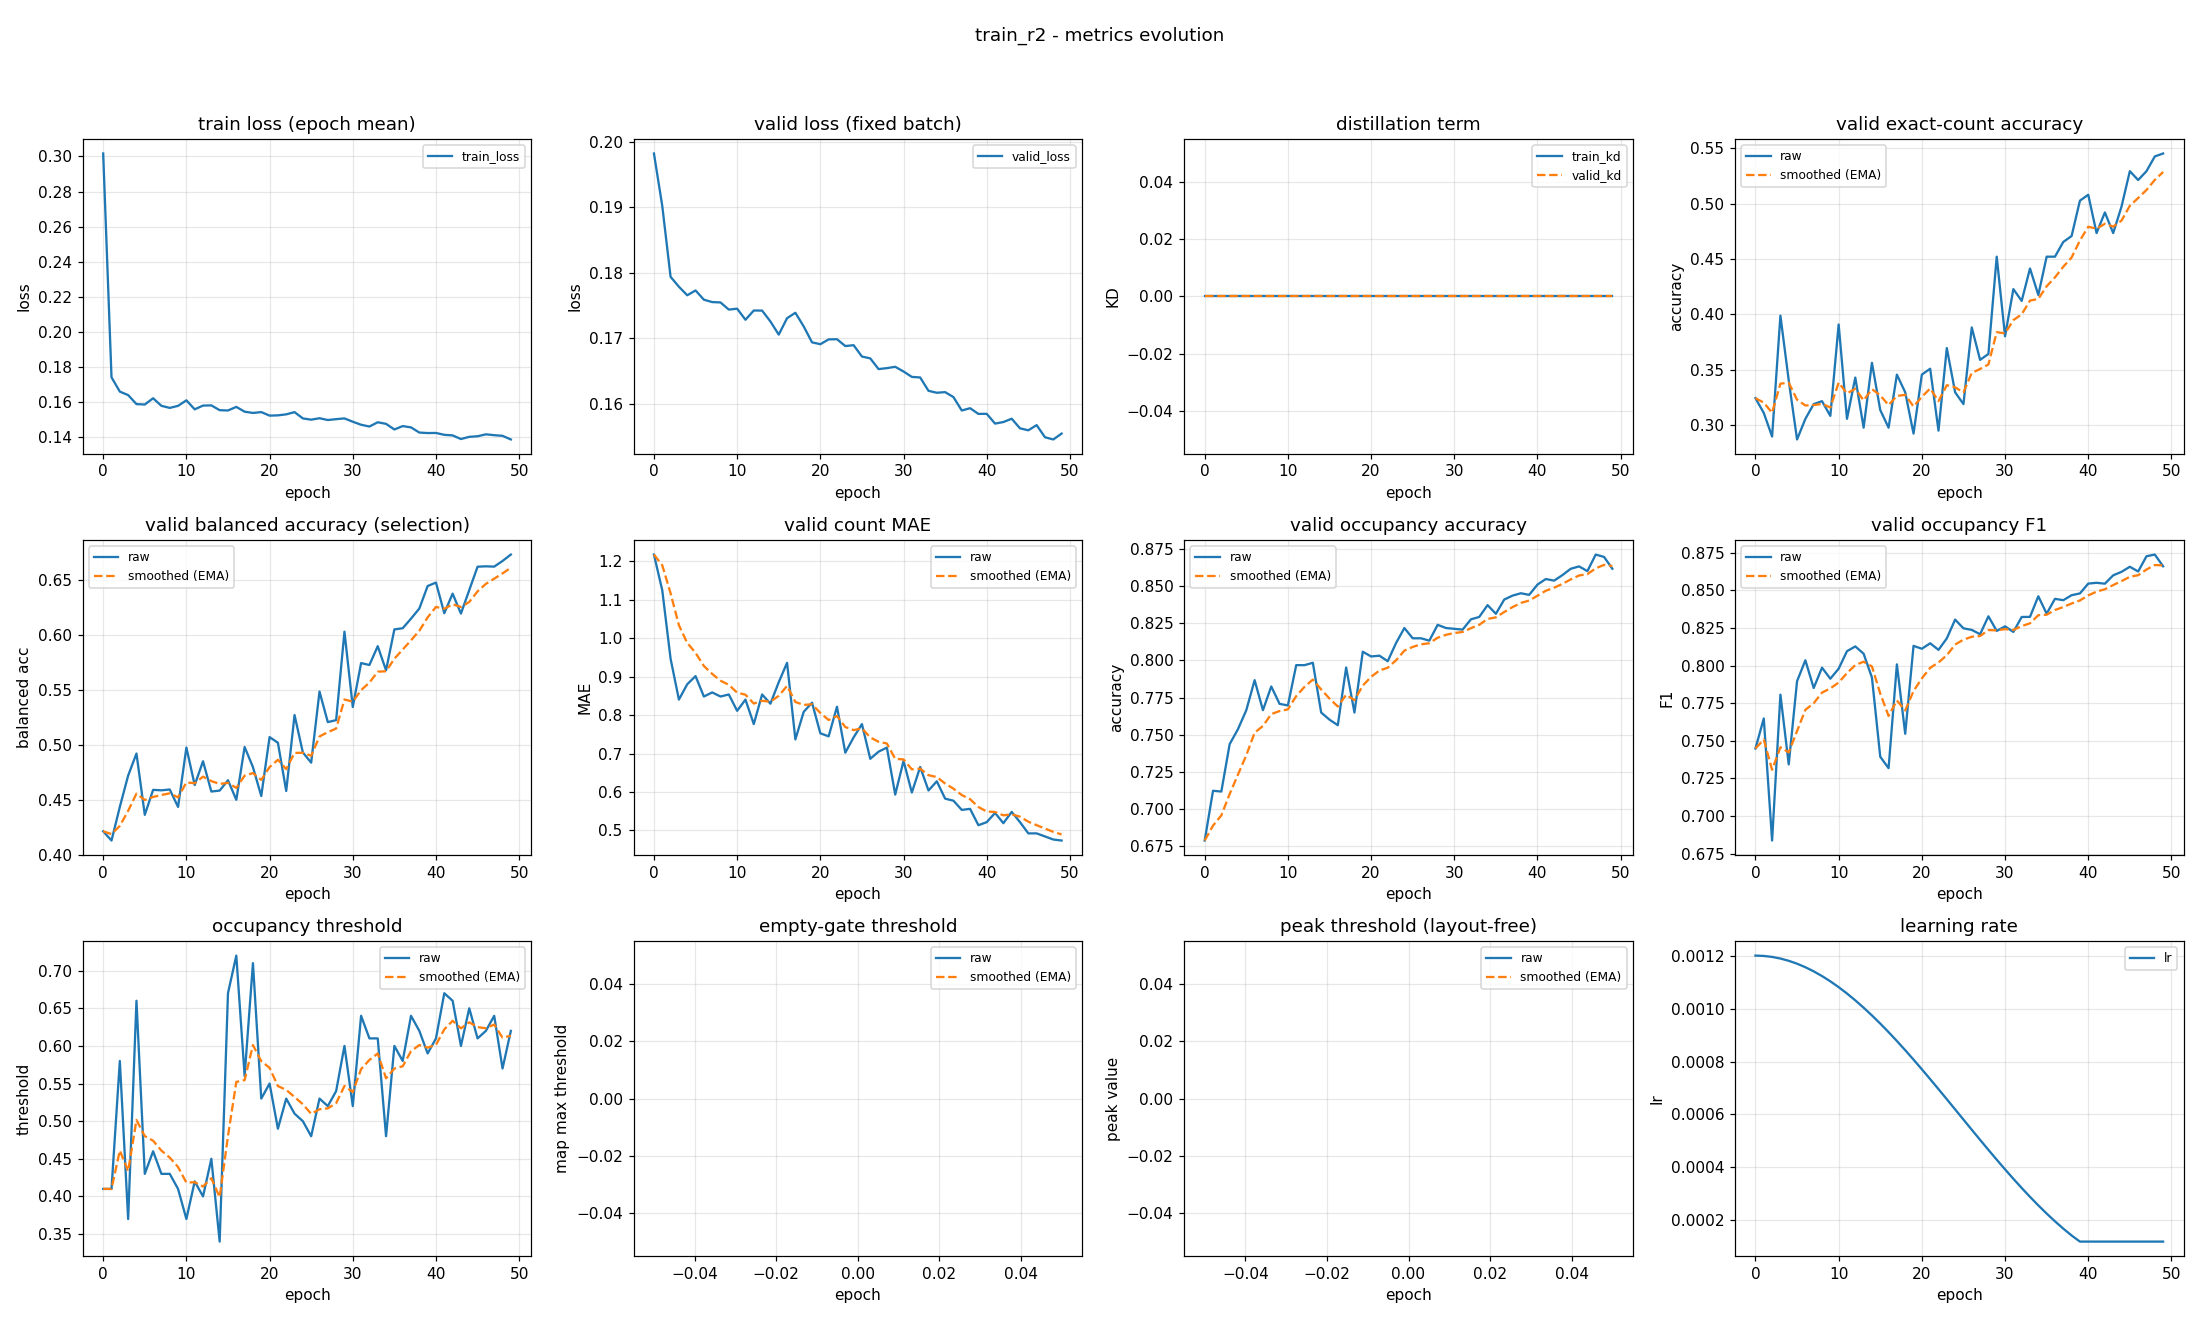

Data behind this chart, as committed beside it:
epoch, train_loss, valid_loss, train_kd, valid_kd, valid_accuracy, valid_accuracy_smoothed, valid_balanced_accuracy, valid_balanced_accuracy_smoothed, valid_mae, valid_mae_smoothed, valid_occupancy_accuracy, valid_occupancy_accuracy_smoothed, valid_occupancy_f1, valid_occupancy_f1_smoothed, valid_occupancy_threshold, valid_occupancy_threshold_smoothed, valid_empty_threshold, valid_empty_threshold_smoothed, valid_peak_threshold, valid_peak_threshold_smoothed, learning_rate
0, 0.3016, 0.1983, 0.0, 0.0, 0.3245, 0.3245, 0.4213, 0.4213, 1.218, 1.218, 0.6787, 0.6787, 0.7449, 0.7449, 0.41, 0.41, nan, nan, nan, nan, 0.0012
1, 0.1742, 0.1902, 0.0, 0.0, 0.3112, 0.3205, 0.4129, 0.4188, 1.125, 1.19, 0.7122, 0.6888, 0.7649, 0.7509, 0.41, 0.41, nan, nan, nan, nan, 0.001199
2, 0.1661, 0.1794, 0.0, 0.0, 0.2899, 0.3113, 0.4435, 0.4262, 0.9468, 1.117, 0.7117, 0.6957, 0.6838, 0.7308, 0.58, 0.461, nan, nan, nan, nan, 0.001195
3, 0.1641, 0.1779, 0.0, 0.0, 0.3989, 0.3376, 0.4721, 0.44, 0.8404, 1.034, 0.7436, 0.71, 0.7807, 0.7458, 0.37, 0.4337, nan, nan, nan, nan, 0.001189
4, 0.1589, 0.1766, 0.0, 0.0, 0.3404, 0.3384, 0.4922, 0.4556, 0.8803, 0.988, 0.7537, 0.7231, 0.7344, 0.7423, 0.66, 0.5016, nan, nan, nan, nan, 0.00118
5, 0.1587, 0.1773, 0.0, 0.0, 0.2872, 0.3231, 0.4363, 0.4498, 0.9016, 0.9621, 0.7665, 0.7361, 0.7897, 0.7565, 0.43, 0.4801, nan, nan, nan, nan, 0.001169
6, 0.1623, 0.1759, 0.0, 0.0, 0.3059, 0.3179, 0.4591, 0.4526, 0.8484, 0.928, 0.7867, 0.7513, 0.8035, 0.7706, 0.46, 0.4741, nan, nan, nan, nan, 0.001156
7, 0.158, 0.1756, 0.0, 0.0, 0.3191, 0.3183, 0.4586, 0.4544, 0.859, 0.9073, 0.7665, 0.7559, 0.7851, 0.775, 0.43, 0.4609, nan, nan, nan, nan, 0.001141
8, 0.1568, 0.1755, 0.0, 0.0, 0.3218, 0.3193, 0.4594, 0.4559, 0.8484, 0.8896, 0.7824, 0.7638, 0.7986, 0.7821, 0.43, 0.4516, nan, nan, nan, nan, 0.001123
9, 0.158, 0.1744, 0.0, 0.0, 0.3085, 0.3161, 0.4435, 0.4522, 0.8537, 0.8789, 0.7707, 0.7659, 0.7913, 0.7848, 0.41, 0.4391, nan, nan, nan, nan, 0.001103
10, 0.1611, 0.1745, 0.0, 0.0, 0.391, 0.3386, 0.4976, 0.4658, 0.8112, 0.8585, 0.7697, 0.767, 0.7979, 0.7888, 0.37, 0.4184, nan, nan, nan, nan, 0.001081
11, 0.156, 0.1728, 0.0, 0.0, 0.3059, 0.3287, 0.4635, 0.4651, 0.8404, 0.8531, 0.7968, 0.776, 0.8096, 0.795, 0.42, 0.4189, nan, nan, nan, nan, 0.001057
12, 0.1581, 0.1743, 0.0, 0.0, 0.3431, 0.333, 0.4851, 0.4711, 0.7766, 0.8302, 0.7968, 0.7822, 0.8127, 0.8003, 0.4, 0.4132, nan, nan, nan, nan, 0.001031
13, 0.1582, 0.1743, 0.0, 0.0, 0.2979, 0.3225, 0.4575, 0.467, 0.8537, 0.8372, 0.7984, 0.7871, 0.8079, 0.8026, 0.45, 0.4242, nan, nan, nan, nan, 0.001003
14, 0.1555, 0.1726, 0.0, 0.0, 0.3564, 0.3327, 0.4584, 0.4645, 0.8298, 0.835, 0.7649, 0.7804, 0.7921, 0.7995, 0.34, 0.399, nan, nan, nan, nan, 0.0009741
15, 0.1553, 0.1706, 0.0, 0.0, 0.3138, 0.327, 0.4678, 0.4655, 0.8856, 0.8502, 0.7601, 0.7743, 0.7395, 0.7815, 0.67, 0.4803, nan, nan, nan, nan, 0.0009433
16, 0.1574, 0.1731, 0.0, 0.0, 0.2979, 0.3183, 0.45, 0.4608, 0.9362, 0.876, 0.7564, 0.7689, 0.7319, 0.7666, 0.72, 0.5522, nan, nan, nan, nan, 0.000911
17, 0.1546, 0.1739, 0.0, 0.0, 0.3457, 0.3265, 0.4982, 0.472, 0.7367, 0.8342, 0.7952, 0.7768, 0.8008, 0.7768, 0.56, 0.5545, nan, nan, nan, nan, 0.0008775
18, 0.1539, 0.1718, 0.0, 0.0, 0.3298, 0.3275, 0.4798, 0.4744, 0.8085, 0.8265, 0.7649, 0.7732, 0.7547, 0.7702, 0.71, 0.6012, nan, nan, nan, nan, 0.0008429
19, 0.1544, 0.1694, 0.0, 0.0, 0.2926, 0.317, 0.4535, 0.4681, 0.8324, 0.8283, 0.8059, 0.783, 0.8131, 0.7831, 0.53, 0.5798, nan, nan, nan, nan, 0.0008072
20, 0.1524, 0.1691, 0.0, 0.0, 0.3457, 0.3256, 0.5072, 0.4798, 0.7527, 0.8056, 0.8027, 0.7889, 0.8112, 0.7915, 0.55, 0.5709, nan, nan, nan, nan, 0.0007707
21, 0.1525, 0.1699, 0.0, 0.0, 0.3511, 0.3333, 0.502, 0.4865, 0.7447, 0.7873, 0.8032, 0.7932, 0.8148, 0.7985, 0.49, 0.5466, nan, nan, nan, nan, 0.0007335
22, 0.1531, 0.1699, 0.0, 0.0, 0.2952, 0.3218, 0.458, 0.4779, 0.8218, 0.7977, 0.7995, 0.7951, 0.8105, 0.8021, 0.53, 0.5416, nan, nan, nan, nan, 0.0006958
23, 0.1544, 0.1688, 0.0, 0.0, 0.3697, 0.3362, 0.5273, 0.4927, 0.7021, 0.769, 0.8117, 0.8001, 0.8181, 0.8069, 0.51, 0.5321, nan, nan, nan, nan, 0.0006576
24, 0.1508, 0.169, 0.0, 0.0, 0.3298, 0.3343, 0.4931, 0.4929, 0.742, 0.7609, 0.8218, 0.8066, 0.8306, 0.814, 0.5, 0.5225, nan, nan, nan, nan, 0.0006192
25, 0.1501, 0.1672, 0.0, 0.0, 0.3191, 0.3297, 0.4838, 0.4902, 0.7766, 0.7656, 0.8149, 0.8091, 0.8248, 0.8172, 0.48, 0.5097, nan, nan, nan, nan, 0.0005808
26, 0.1509, 0.167, 0.0, 0.0, 0.3883, 0.3473, 0.5487, 0.5077, 0.6862, 0.7418, 0.8149, 0.8108, 0.8237, 0.8192, 0.53, 0.5158, nan, nan, nan, nan, 0.0005424
27, 0.1499, 0.1653, 0.0, 0.0, 0.359, 0.3508, 0.5208, 0.5116, 0.7048, 0.7307, 0.8133, 0.8116, 0.8208, 0.8197, 0.52, 0.5171, nan, nan, nan, nan, 0.0005042
28, 0.1504, 0.1655, 0.0, 0.0, 0.3644, 0.3549, 0.5226, 0.5149, 0.7154, 0.7261, 0.8239, 0.8153, 0.8327, 0.8236, 0.54, 0.524, nan, nan, nan, nan, 0.0004665
29, 0.1508, 0.1657, 0.0, 0.0, 0.4521, 0.3841, 0.6032, 0.5414, 0.5931, 0.6862, 0.8218, 0.8172, 0.823, 0.8234, 0.6, 0.5468, nan, nan, nan, nan, 0.0004293
30, 0.1489, 0.1649, 0.0, 0.0, 0.3803, 0.3829, 0.5346, 0.5394, 0.6809, 0.6846, 0.8213, 0.8184, 0.8261, 0.8242, 0.52, 0.5387, nan, nan, nan, nan, 0.0003928
31, 0.1472, 0.1641, 0.0, 0.0, 0.4229, 0.3949, 0.5746, 0.5499, 0.5984, 0.6587, 0.8207, 0.8191, 0.8224, 0.8237, 0.64, 0.5691, nan, nan, nan, nan, 0.0003571
32, 0.1462, 0.164, 0.0, 0.0, 0.4122, 0.4001, 0.5729, 0.5568, 0.6649, 0.6606, 0.8277, 0.8217, 0.8323, 0.8263, 0.61, 0.5814, nan, nan, nan, nan, 0.0003225
33, 0.1486, 0.162, 0.0, 0.0, 0.4415, 0.4125, 0.59, 0.5668, 0.6037, 0.6435, 0.8293, 0.824, 0.8324, 0.8281, 0.61, 0.59, nan, nan, nan, nan, 0.000289
34, 0.1477, 0.1617, 0.0, 0.0, 0.4176, 0.414, 0.568, 0.5672, 0.6277, 0.6388, 0.8372, 0.8279, 0.8461, 0.8335, 0.48, 0.557, nan, nan, nan, nan, 0.0002567
35, 0.1445, 0.1618, 0.0, 0.0, 0.4521, 0.4255, 0.6053, 0.5786, 0.5824, 0.6219, 0.8314, 0.829, 0.8345, 0.8338, 0.6, 0.5699, nan, nan, nan, nan, 0.0002259
36, 0.1464, 0.161, 0.0, 0.0, 0.4521, 0.4335, 0.6064, 0.5869, 0.5771, 0.6084, 0.841, 0.8326, 0.8444, 0.837, 0.58, 0.5729, nan, nan, nan, nan, 0.0001966
37, 0.1457, 0.159, 0.0, 0.0, 0.4654, 0.4431, 0.6151, 0.5954, 0.5532, 0.5919, 0.8436, 0.8359, 0.8435, 0.8389, 0.64, 0.593, nan, nan, nan, nan, 0.000169
38, 0.1427, 0.1593, 0.0, 0.0, 0.4707, 0.4514, 0.6243, 0.6041, 0.5559, 0.5811, 0.8452, 0.8387, 0.8468, 0.8413, 0.62, 0.6011, nan, nan, nan, nan, 0.0001431
39, 0.1425, 0.1585, 0.0, 0.0, 0.5027, 0.4667, 0.6449, 0.6163, 0.5133, 0.5607, 0.8441, 0.8403, 0.848, 0.8433, 0.59, 0.5978, nan, nan, nan, nan, 0.00012
40, 0.1425, 0.1585, 0.0, 0.0, 0.508, 0.4791, 0.648, 0.6258, 0.5213, 0.5489, 0.8511, 0.8435, 0.8545, 0.8466, 0.61, 0.6015, nan, nan, nan, nan, 0.00012
41, 0.1415, 0.157, 0.0, 0.0, 0.4734, 0.4774, 0.62, 0.6241, 0.5452, 0.5478, 0.8548, 0.8469, 0.855, 0.8491, 0.67, 0.622, nan, nan, nan, nan, 0.00012
42, 0.1411, 0.1572, 0.0, 0.0, 0.492, 0.4818, 0.6379, 0.6282, 0.5186, 0.539, 0.8537, 0.849, 0.8544, 0.8507, 0.66, 0.6334, nan, nan, nan, nan, 0.00012
43, 0.1391, 0.1577, 0.0, 0.0, 0.4734, 0.4793, 0.6197, 0.6257, 0.5479, 0.5417, 0.8574, 0.8515, 0.86, 0.8535, 0.6, 0.6234, nan, nan, nan, nan, 0.00012
44, 0.1403, 0.1563, 0.0, 0.0, 0.4973, 0.4847, 0.6411, 0.6303, 0.5213, 0.5356, 0.8617, 0.8546, 0.8623, 0.8561, 0.65, 0.6314, nan, nan, nan, nan, 0.00012
45, 0.1406, 0.156, 0.0, 0.0, 0.5293, 0.4981, 0.6624, 0.64, 0.492, 0.5225, 0.8633, 0.8572, 0.8657, 0.859, 0.61, 0.625, nan, nan, nan, nan, 0.00012
46, 0.1417, 0.1568, 0.0, 0.0, 0.5213, 0.505, 0.6628, 0.6468, 0.492, 0.5134, 0.8601, 0.8581, 0.8625, 0.8601, 0.62, 0.6235, nan, nan, nan, nan, 0.00012
47, 0.1413, 0.1549, 0.0, 0.0, 0.5293, 0.5123, 0.6625, 0.6515, 0.484, 0.5046, 0.8713, 0.862, 0.8726, 0.8638, 0.64, 0.6284, nan, nan, nan, nan, 0.00012
48, 0.1409, 0.1546, 0.0, 0.0, 0.5426, 0.5214, 0.6677, 0.6564, 0.4761, 0.496, 0.8697, 0.8643, 0.8738, 0.8668, 0.57, 0.6109, nan, nan, nan, nan, 0.00012
49, 0.1388, 0.1555, 0.0, 0.0, 0.5452, 0.5285, 0.6735, 0.6615, 0.4734, 0.4892, 0.8617, 0.8635, 0.866, 0.8666, 0.62, 0.6136, nan, nan, nan, nan, 0.00012
